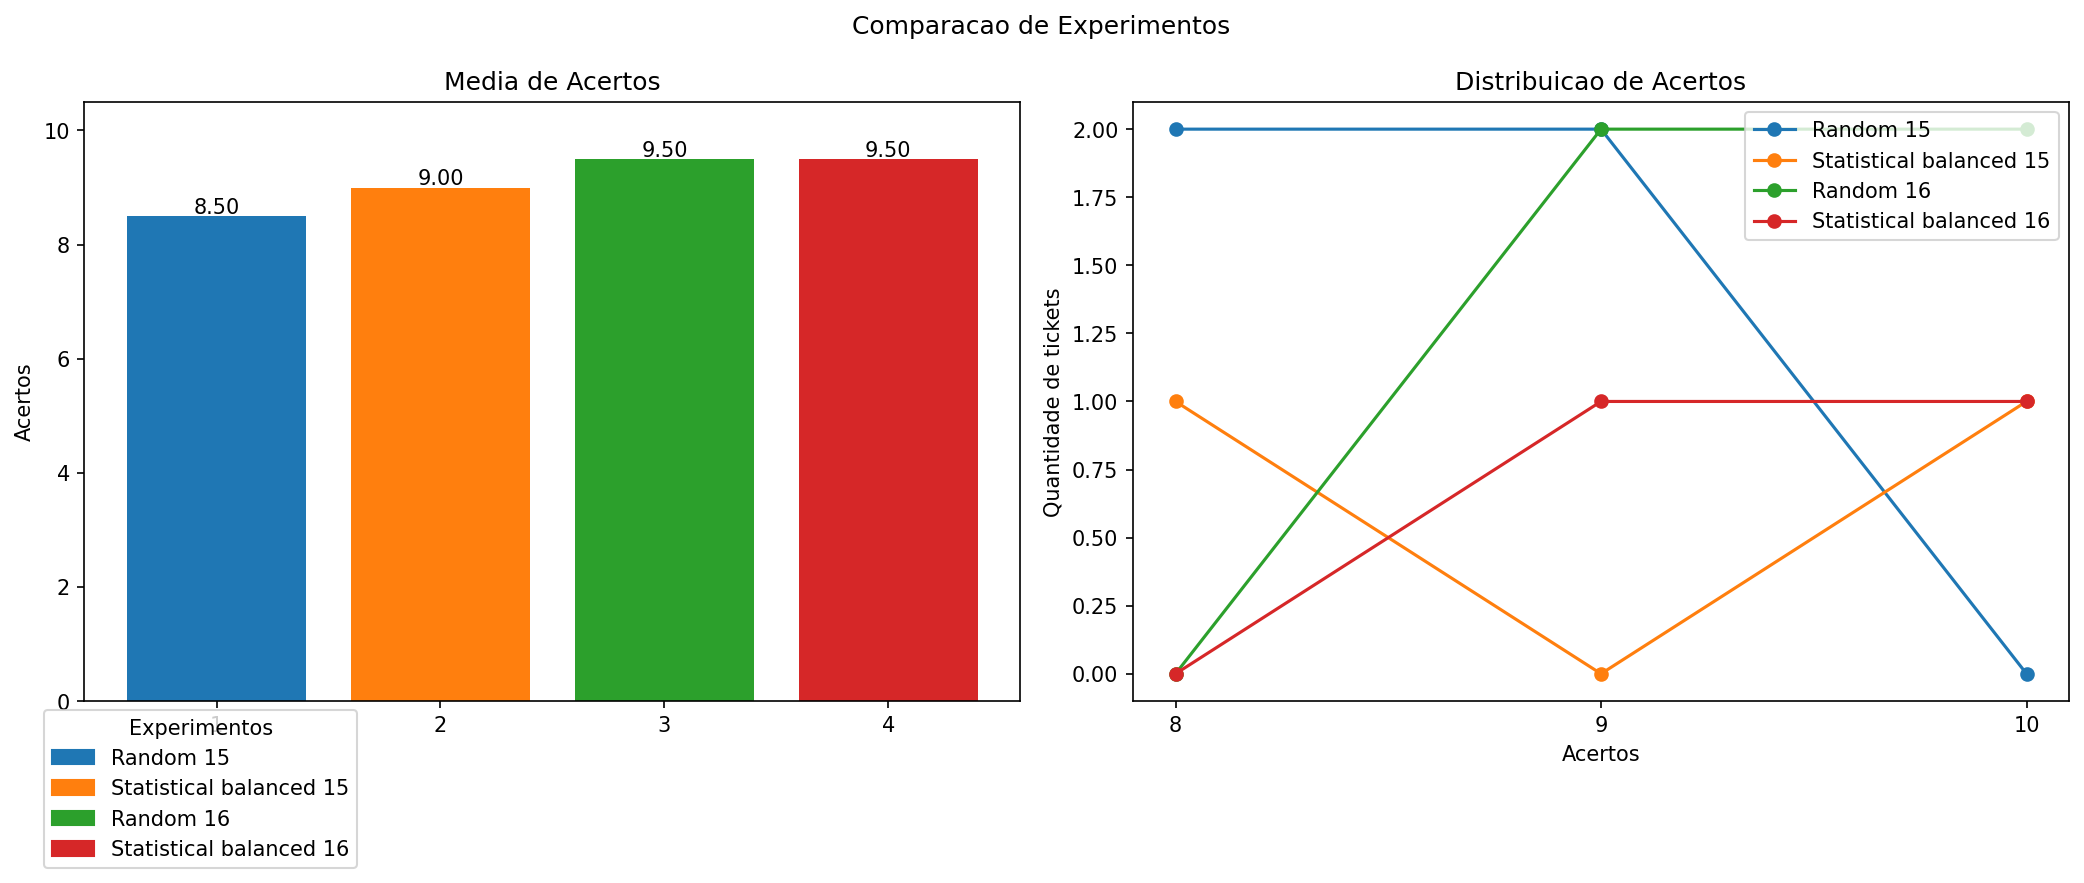

The data file committed next to this chart (first rows):
contest, experiment, family, preset, bet_size, total, media, max, min
1, Random 15, random, , 15, 2, 9, 9, 9
2, Random 15, random, , 15, 2, 8, 8, 8
2, Statistical balanced 15, statistical, balanced, 15, 2, 9, 10, 8
1, Random 16, random, , 16, 2, 10, 10, 10
2, Random 16, random, , 16, 2, 9, 9, 9
2, Statistical balanced 16, statistical, balanced, 16, 2, 9.5, 10, 9
